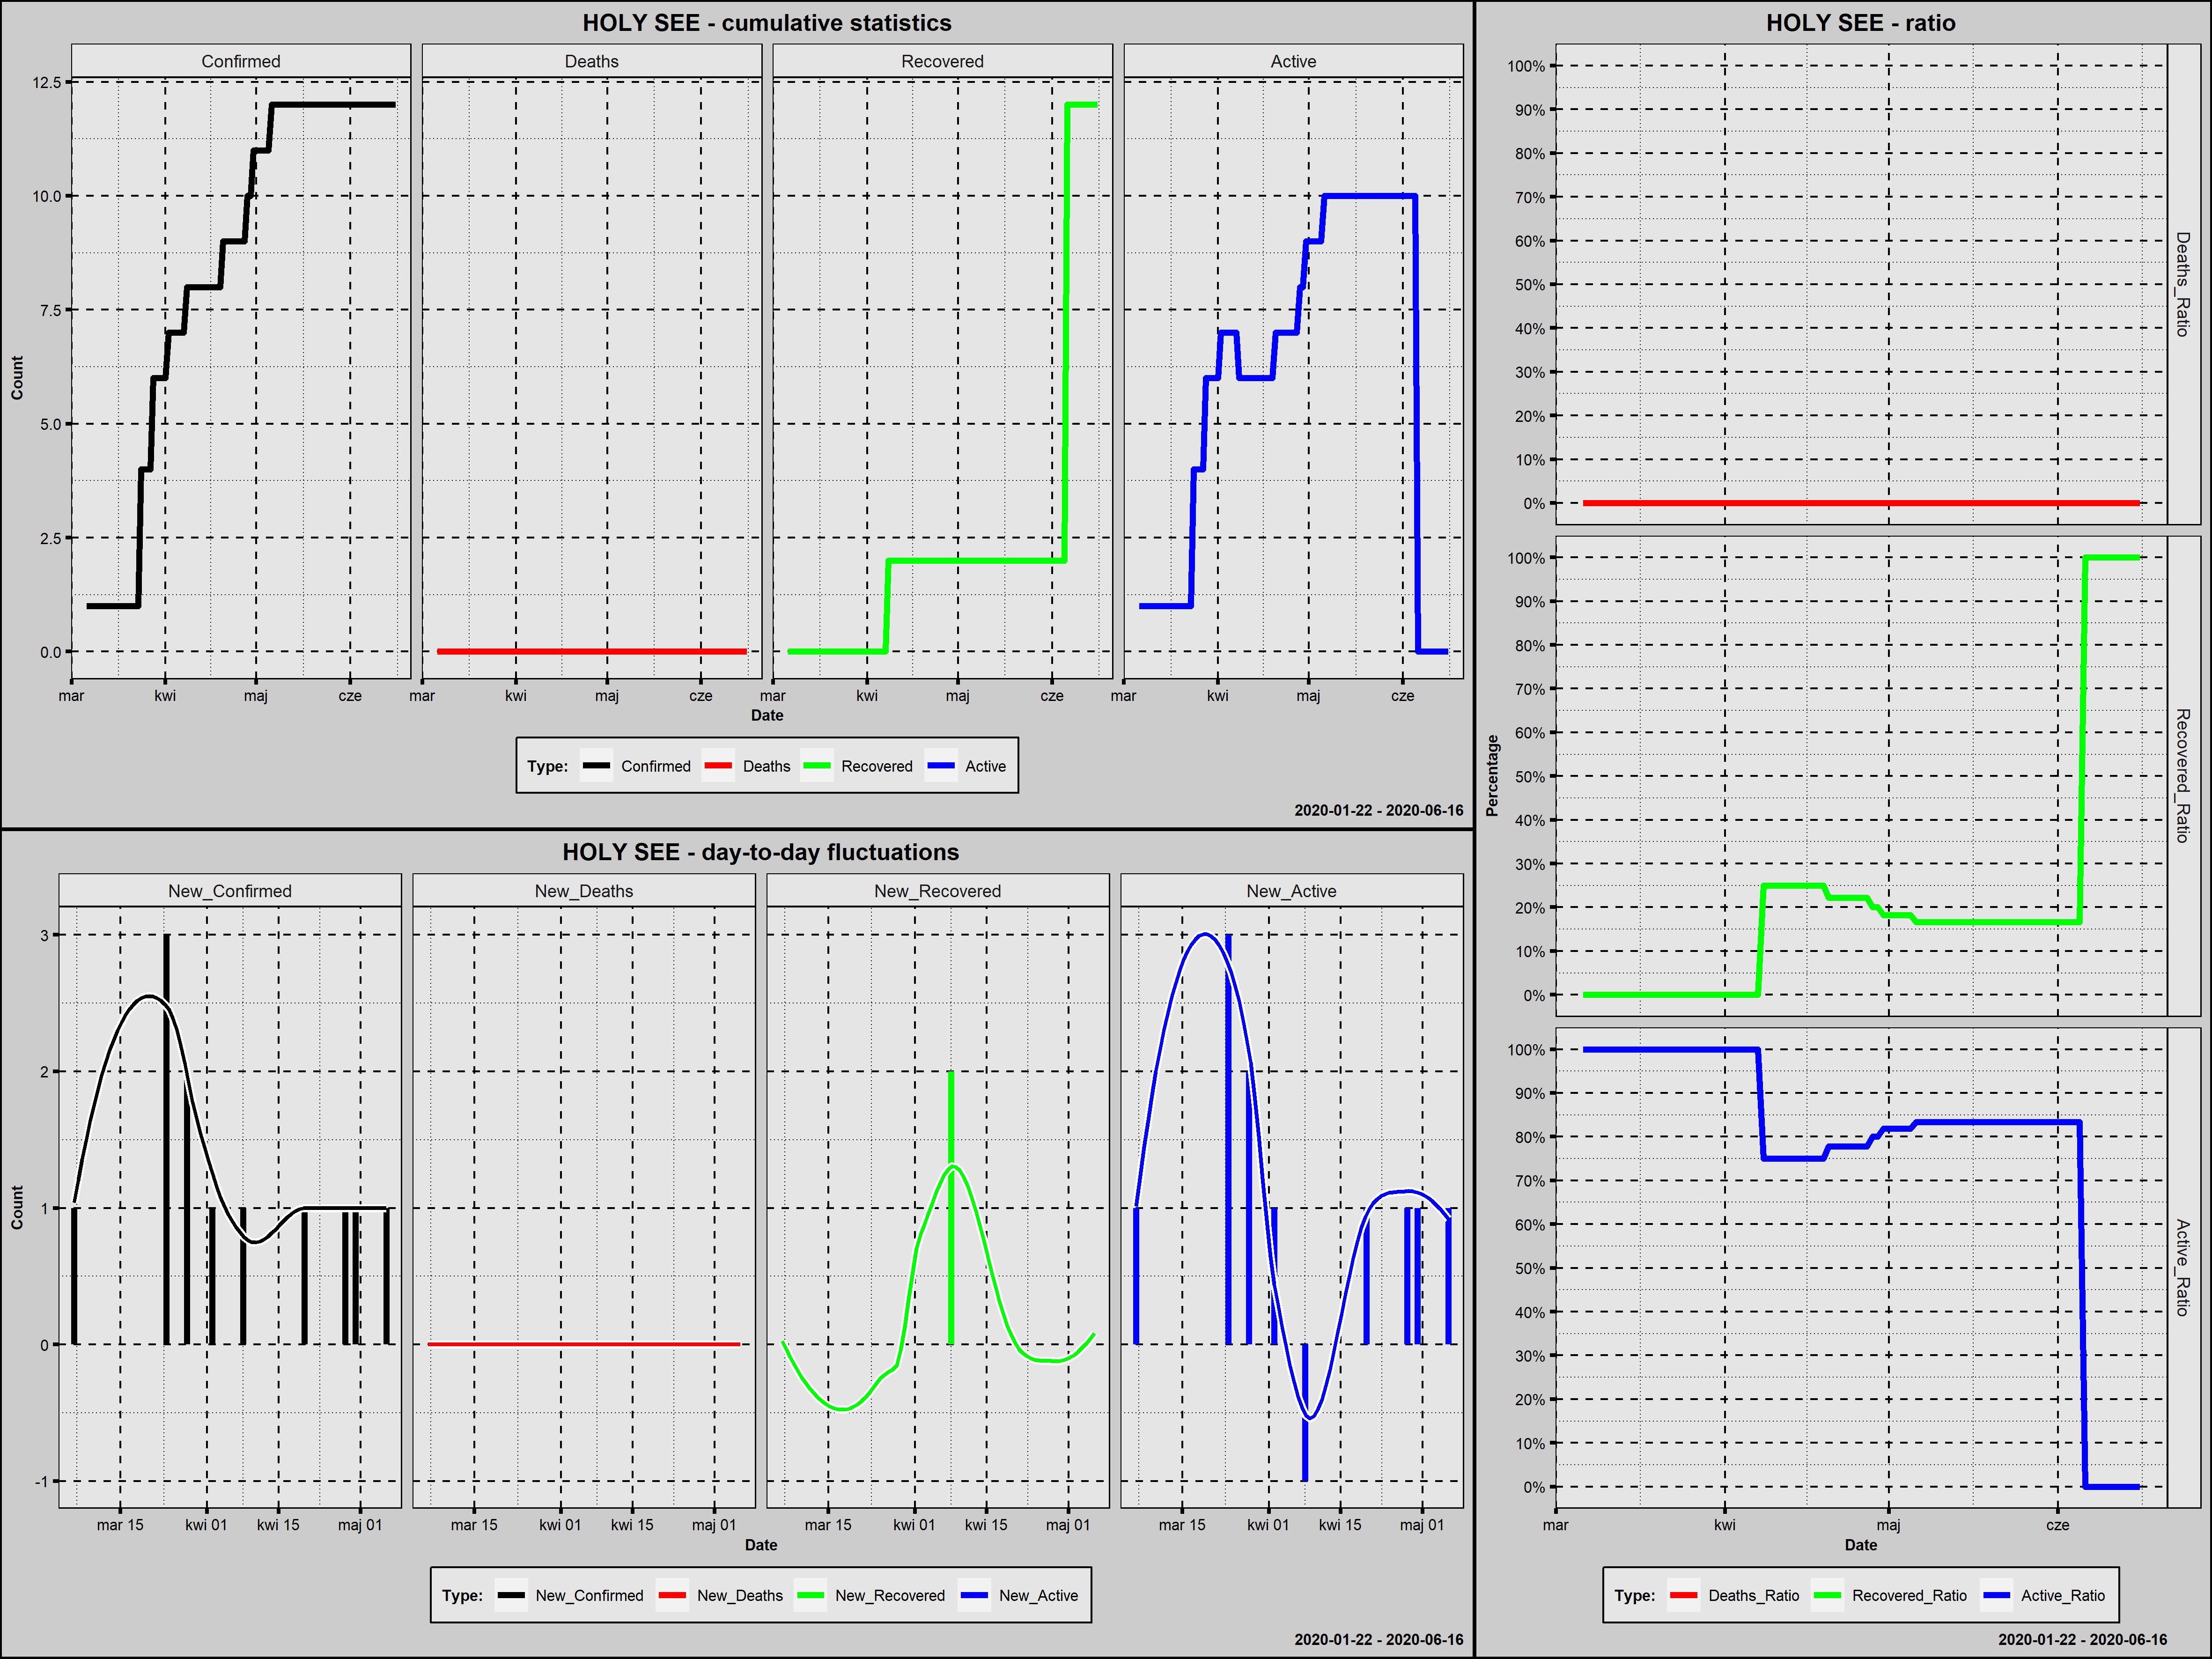

The file beside this chart, header and first rows:
Country; Date; Confirmed; New_Confirmed; Deaths; New_Deaths; Recovered; New_Recovered; Active; New_Active; Year; Month; Day; Week_Day; Deaths_Ratio; Recovered_Ratio; Active_Ratio; Day_Since_1st_Confirmed; Day_Since_100st_Confirmed
Holy See; 2020-03-06; 1; 1; 0; 0; 0; 0; 1; 1; 2020; marzec; 6; piątek; 0; 0,0000; 1,0000; 1; 0
Holy See; 2020-03-07; 1; 0; 0; 0; 0; 0; 1; 0; 2020; marzec; 7; sobota; 0; 0,0000; 1,0000; 2; 0
Holy See; 2020-03-08; 1; 0; 0; 0; 0; 0; 1; 0; 2020; marzec; 8; niedziela; 0; 0,0000; 1,0000; 3; 0
Holy See; 2020-03-09; 1; 0; 0; 0; 0; 0; 1; 0; 2020; marzec; 9; poniedziałek; 0; 0,0000; 1,0000; 4; 0
Holy See; 2020-03-10; 1; 0; 0; 0; 0; 0; 1; 0; 2020; marzec; 10; wtorek; 0; 0,0000; 1,0000; 5; 0
Holy See; 2020-03-11; 1; 0; 0; 0; 0; 0; 1; 0; 2020; marzec; 11; środa; 0; 0,0000; 1,0000; 6; 0
Holy See; 2020-03-12; 1; 0; 0; 0; 0; 0; 1; 0; 2020; marzec; 12; czwartek; 0; 0,0000; 1,0000; 7; 0
Holy See; 2020-03-13; 1; 0; 0; 0; 0; 0; 1; 0; 2020; marzec; 13; piątek; 0; 0,0000; 1,0000; 8; 0
Holy See; 2020-03-14; 1; 0; 0; 0; 0; 0; 1; 0; 2020; marzec; 14; sobota; 0; 0,0000; 1,0000; 9; 0
Holy See; 2020-03-15; 1; 0; 0; 0; 0; 0; 1; 0; 2020; marzec; 15; niedziela; 0; 0,0000; 1,0000; 10; 0
Holy See; 2020-03-16; 1; 0; 0; 0; 0; 0; 1; 0; 2020; marzec; 16; poniedziałek; 0; 0,0000; 1,0000; 11; 0
Holy See; 2020-03-17; 1; 0; 0; 0; 0; 0; 1; 0; 2020; marzec; 17; wtorek; 0; 0,0000; 1,0000; 12; 0
Holy See; 2020-03-18; 1; 0; 0; 0; 0; 0; 1; 0; 2020; marzec; 18; środa; 0; 0,0000; 1,0000; 13; 0
Holy See; 2020-03-19; 1; 0; 0; 0; 0; 0; 1; 0; 2020; marzec; 19; czwartek; 0; 0,0000; 1,0000; 14; 0
Holy See; 2020-03-20; 1; 0; 0; 0; 0; 0; 1; 0; 2020; marzec; 20; piątek; 0; 0,0000; 1,0000; 15; 0
Holy See; 2020-03-21; 1; 0; 0; 0; 0; 0; 1; 0; 2020; marzec; 21; sobota; 0; 0,0000; 1,0000; 16; 0
Holy See; 2020-03-22; 1; 0; 0; 0; 0; 0; 1; 0; 2020; marzec; 22; niedziela; 0; 0,0000; 1,0000; 17; 0
Holy See; 2020-03-23; 1; 0; 0; 0; 0; 0; 1; 0; 2020; marzec; 23; poniedziałek; 0; 0,0000; 1,0000; 18; 0
Holy See; 2020-03-24; 4; 3; 0; 0; 0; 0; 4; 3; 2020; marzec; 24; wtorek; 0; 0,0000; 1,0000; 19; 0
Holy See; 2020-03-25; 4; 0; 0; 0; 0; 0; 4; 0; 2020; marzec; 25; środa; 0; 0,0000; 1,0000; 20; 0
Holy See; 2020-03-26; 4; 0; 0; 0; 0; 0; 4; 0; 2020; marzec; 26; czwartek; 0; 0,0000; 1,0000; 21; 0
Holy See; 2020-03-27; 4; 0; 0; 0; 0; 0; 4; 0; 2020; marzec; 27; piątek; 0; 0,0000; 1,0000; 22; 0
Holy See; 2020-03-28; 6; 2; 0; 0; 0; 0; 6; 2; 2020; marzec; 28; sobota; 0; 0,0000; 1,0000; 23; 0
Holy See; 2020-03-29; 6; 0; 0; 0; 0; 0; 6; 0; 2020; marzec; 29; niedziela; 0; 0,0000; 1,0000; 24; 0
Holy See; 2020-03-30; 6; 0; 0; 0; 0; 0; 6; 0; 2020; marzec; 30; poniedziałek; 0; 0,0000; 1,0000; 25; 0
Holy See; 2020-03-31; 6; 0; 0; 0; 0; 0; 6; 0; 2020; marzec; 31; wtorek; 0; 0,0000; 1,0000; 26; 0
Holy See; 2020-04-01; 6; 0; 0; 0; 0; 0; 6; 0; 2020; kwiecień; 1; środa; 0; 0,0000; 1,0000; 27; 0
Holy See; 2020-04-02; 7; 1; 0; 0; 0; 0; 7; 1; 2020; kwiecień; 2; czwartek; 0; 0,0000; 1,0000; 28; 0
Holy See; 2020-04-03; 7; 0; 0; 0; 0; 0; 7; 0; 2020; kwiecień; 3; piątek; 0; 0,0000; 1,0000; 29; 0
Holy See; 2020-04-04; 7; 0; 0; 0; 0; 0; 7; 0; 2020; kwiecień; 4; sobota; 0; 0,0000; 1,0000; 30; 0
Holy See; 2020-04-05; 7; 0; 0; 0; 0; 0; 7; 0; 2020; kwiecień; 5; niedziela; 0; 0,0000; 1,0000; 31; 0
Holy See; 2020-04-06; 7; 0; 0; 0; 0; 0; 7; 0; 2020; kwiecień; 6; poniedziałek; 0; 0,0000; 1,0000; 32; 0
Holy See; 2020-04-07; 7; 0; 0; 0; 0; 0; 7; 0; 2020; kwiecień; 7; wtorek; 0; 0,0000; 1,0000; 33; 0
Holy See; 2020-04-08; 8; 1; 0; 0; 2; 2; 6; -1; 2020; kwiecień; 8; środa; 0; 0,2500; 0,7500; 34; 0
Holy See; 2020-04-09; 8; 0; 0; 0; 2; 0; 6; 0; 2020; kwiecień; 9; czwartek; 0; 0,2500; 0,7500; 35; 0
Holy See; 2020-04-10; 8; 0; 0; 0; 2; 0; 6; 0; 2020; kwiecień; 10; piątek; 0; 0,2500; 0,7500; 36; 0
Holy See; 2020-04-11; 8; 0; 0; 0; 2; 0; 6; 0; 2020; kwiecień; 11; sobota; 0; 0,2500; 0,7500; 37; 0
Holy See; 2020-04-12; 8; 0; 0; 0; 2; 0; 6; 0; 2020; kwiecień; 12; niedziela; 0; 0,2500; 0,7500; 38; 0
Holy See; 2020-04-13; 8; 0; 0; 0; 2; 0; 6; 0; 2020; kwiecień; 13; poniedziałek; 0; 0,2500; 0,7500; 39; 0
Holy See; 2020-04-14; 8; 0; 0; 0; 2; 0; 6; 0; 2020; kwiecień; 14; wtorek; 0; 0,2500; 0,7500; 40; 0
Holy See; 2020-04-15; 8; 0; 0; 0; 2; 0; 6; 0; 2020; kwiecień; 15; środa; 0; 0,2500; 0,7500; 41; 0
Holy See; 2020-04-16; 8; 0; 0; 0; 2; 0; 6; 0; 2020; kwiecień; 16; czwartek; 0; 0,2500; 0,7500; 42; 0
Holy See; 2020-04-17; 8; 0; 0; 0; 2; 0; 6; 0; 2020; kwiecień; 17; piątek; 0; 0,2500; 0,7500; 43; 0
Holy See; 2020-04-18; 8; 0; 0; 0; 2; 0; 6; 0; 2020; kwiecień; 18; sobota; 0; 0,2500; 0,7500; 44; 0
Holy See; 2020-04-19; 8; 0; 0; 0; 2; 0; 6; 0; 2020; kwiecień; 19; niedziela; 0; 0,2500; 0,7500; 45; 0
Holy See; 2020-04-20; 9; 1; 0; 0; 2; 0; 7; 1; 2020; kwiecień; 20; poniedziałek; 0; 0,2222; 0,7778; 46; 0
Holy See; 2020-04-21; 9; 0; 0; 0; 2; 0; 7; 0; 2020; kwiecień; 21; wtorek; 0; 0,2222; 0,7778; 47; 0
Holy See; 2020-04-22; 9; 0; 0; 0; 2; 0; 7; 0; 2020; kwiecień; 22; środa; 0; 0,2222; 0,7778; 48; 0
Holy See; 2020-04-23; 9; 0; 0; 0; 2; 0; 7; 0; 2020; kwiecień; 23; czwartek; 0; 0,2222; 0,7778; 49; 0
Holy See; 2020-04-24; 9; 0; 0; 0; 2; 0; 7; 0; 2020; kwiecień; 24; piątek; 0; 0,2222; 0,7778; 50; 0
Holy See; 2020-04-25; 9; 0; 0; 0; 2; 0; 7; 0; 2020; kwiecień; 25; sobota; 0; 0,2222; 0,7778; 51; 0
Holy See; 2020-04-26; 9; 0; 0; 0; 2; 0; 7; 0; 2020; kwiecień; 26; niedziela; 0; 0,2222; 0,7778; 52; 0
Holy See; 2020-04-27; 9; 0; 0; 0; 2; 0; 7; 0; 2020; kwiecień; 27; poniedziałek; 0; 0,2222; 0,7778; 53; 0
Holy See; 2020-04-28; 10; 1; 0; 0; 2; 0; 8; 1; 2020; kwiecień; 28; wtorek; 0; 0,2000; 0,8000; 54; 0
Holy See; 2020-04-29; 10; 0; 0; 0; 2; 0; 8; 0; 2020; kwiecień; 29; środa; 0; 0,2000; 0,8000; 55; 0
Holy See; 2020-04-30; 11; 1; 0; 0; 2; 0; 9; 1; 2020; kwiecień; 30; czwartek; 0; 0,1818; 0,8182; 56; 0
Holy See; 2020-05-01; 11; 0; 0; 0; 2; 0; 9; 0; 2020; maj; 1; piątek; 0; 0,1818; 0,8182; 57; 0
Holy See; 2020-05-02; 11; 0; 0; 0; 2; 0; 9; 0; 2020; maj; 2; sobota; 0; 0,1818; 0,8182; 58; 0
Holy See; 2020-05-03; 11; 0; 0; 0; 2; 0; 9; 0; 2020; maj; 3; niedziela; 0; 0,1818; 0,8182; 59; 0
Holy See; 2020-05-04; 11; 0; 0; 0; 2; 0; 9; 0; 2020; maj; 4; poniedziałek; 0; 0,1818; 0,8182; 60; 0
... 43 more rows
